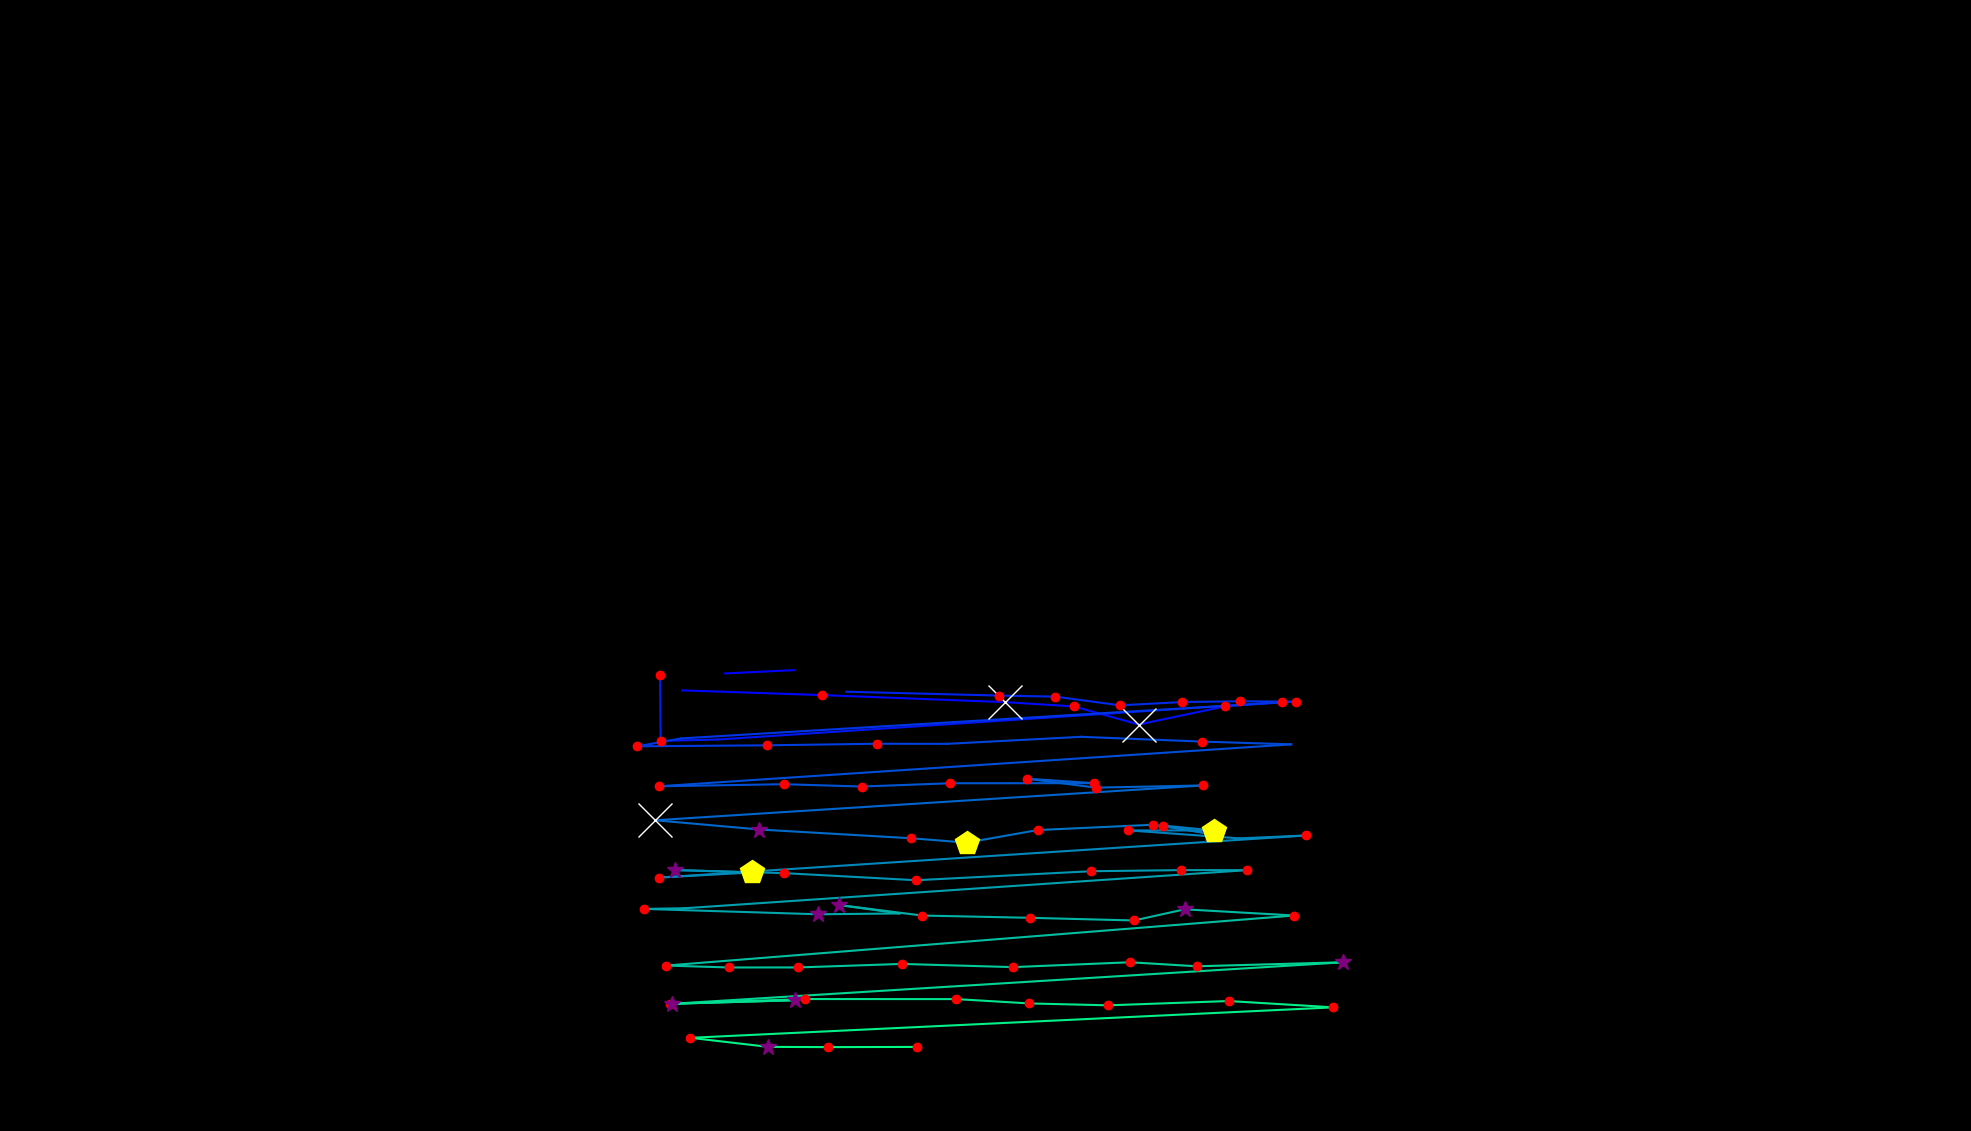

Data behind this chart, as committed beside it:
, fixation_id, timestamp, avg_gaze_x, avg_gaze_y, duration
0, 380.0, 106277, 941.7, 594.2, 0.0
1, 381.0, 106385, 1032, 598.5, 36.15
2, 390.0, 108807, 885.9, 572.2, 96.4
3, 391.0, 109229, 1068, 566.1, 168.7
4, 392.0, 109434, 1305, 556.9, 1036
5, 393.0, 110494, 1395, 551.4, 144.6
6, 394.0, 110663, 1479, 527.9, 747.1
7, 395.0, 111434, 1591, 551.6, 180.7
8, 396.0, 111639, 1664, 557.1, 204.8
9, 397.0, 111904, 932.3, 508.4, 96.4
10, 398.0, 112036, 857.9, 506.7, 120.5
11, 399.0, 112181, 857.2, 591.9, 180.7
12, 409.0, 115338, 1099, 570.5, 108.4
13, 410.0, 115555, 1297, 565.5, 204.8
14, 411.0, 115784, 1371, 564.1, 180.7
15, 412.0, 116001, 1455, 552.8, 204.8
16, 413.0, 116230, 1536, 557.1, 168.7
17, 414.0, 116423, 1610, 558.1, 144.6
18, 415.0, 116603, 1683, 557.6, 132.5
19, 416.0, 116820, 884.5, 509.8, 108.4
20, 417.0, 116953, 827.5, 499.6, 144.6
21, 418.0, 117170, 996.4, 500.9, 168.7
22, 419.0, 117362, 1138, 502.9, 228.9
23, 420.0, 117615, 1230, 502.8, 108.4
24, 421.0, 118025, 1404, 511.9, 108.4
25, 422.0, 118194, 1561, 505.7, 156.6
26, 423.0, 118447, 1677, 502.1, 108.4
27, 424.0, 118712, 855.3, 447.7, 180.7
28, 425.0, 119146, 1018, 450.4, 192.8
29, 426.0, 119363, 1119, 447.4, 216.9
30, 427.0, 119604, 1234, 451.6, 241
31, 428.0, 119869, 1421, 451.7, 180.7
32, 429.0, 120074, 1333, 457.6, 120.5
33, 430.0, 120218, 1423, 445.9, 192.8
34, 431.0, 120435, 1562, 448.8, 228.9
35, 432.0, 120736, 851.1, 403.6, 638.6
36, 433.0, 121399, 986, 391.6, 253
37, 434.0, 121700, 1184, 380.2, 228.9
38, 435.0, 121953, 1255, 374.5, 518.1
39, 436.0, 122495, 1348, 390.9, 132.5
40, 437.0, 122652, 1498, 397.7, 180.7
41, 438.0, 122857, 1572, 385.9, 277.1
42, 439.0, 123158, 1511, 396.7, 180.7
43, 440.0, 123363, 1576, 390.3, 421.7
44, 441.0, 123809, 1465, 390.4, 132.5
45, 442.0, 124110, 1610, 380, 12.05
46, 443.0, 124255, 1696, 383.8, 156.6
47, 444.0, 124676, 856.3, 329.1, 241
48, 445.0, 124942, 976.5, 335.8, 457.9
49, 446.0, 125460, 876.1, 338.9, 337.4
50, 447.0, 125845, 1019, 334.9, 132.5
51, 448.0, 126014, 1190, 325.7, 144.6
52, 449.0, 126375, 1417, 337.4, 192.8
53, 450.0, 126616, 1534, 338.8, 156.6
54, 451.0, 126809, 1619, 338.7, 180.7
55, 452.0, 127135, 889.8, 289.3, 96.4
56, 453.0, 127255, 836.4, 288.4, 144.6
57, 454.0, 127424, 1062, 281.5, 265.1
58, 455.0, 127725, 1168, 282.5, 108.4
59, 456.0, 127954, 1090, 293.5, 253
... 26 more rows
